Run: headless pygame with SDL's dummy video driver; simulated clock (each Clock.tick advances the game by its frame time, no real sleeping); random seed 0; keys injected as events and as key.get_pressed() state; no mouse input.
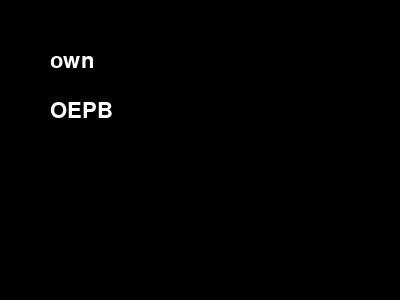
Frame 1 of 4 · flips 1–60 · no input
Frame 2 of 4 · flips 61–180 · tapped SPACE, RETURN · held RIGHT (→), D · screen unchanged from frame 1, image omitted
Frame 3 of 4 · flips 181–300 · held DOWN (↓), S · screen unchanged from frame 2, image omitted
Frame 4 of 4 · flips 301–420 · held LEFT (←), A, UP (↑), W · screen unchanged from frame 3, image omitted

The pygame program that drew these frames:

import sys
import random
import pygame
from pygame.locals import *
pygame.init()

list = ["the","be","of","and","a","to","in","he","have","it","that","for","they","I","with","as","not","on","she","at","by","this","we","you","do","but","from","or","which","one","would","all","will","there","say","who","make","when","can","more","if","no","man","out","other","so","what","time","up","go","about","than","into","could","state","only","new","year","some","take","come","these","know","see","use","get","like","then","first","any","work","now","may","such","give","over","think","most","even","find","day","also","after","way","many","must","look","before","great","back","through","long","where","much","should","well","people","down","own","just","because","good","each","those","feel","seem","how","high","too","place","little","world","very","still","nation","hand","old","life","tell","write","become","here","show","house","both","between","need","mean","call","develop","under","last","right","move","thing","general","school","never","same","another","begin","while","number","part","turn","real","leave","might","want","point","form","off","child","few","small","since","against","ask","late","home","interest","large","person","end","open","public","follow","during","present","without","again","hold","govern","around","possible","head","consider","word","program","problem","however","lead","system","set","order","eye","plan","run","keep","face","fact","group","play","stand","increase","early","course","change","help","line"]
dict = {"the": "-T", "be": "-B", "of": "-F", "and": "SKP", "a": "AEU", "to": "TO", "in": "TPH", "he": "E", "have": "SR", "it": "T", "that": "THA", "for": "TP-R", "they": "THE", "I": "EU", "with": "W", "as": "AS", "not": "TPHOT", "on": "OPB", "she": "SHE", "at": "AT", "by": "PWEU", "this": "TH", "we": "WE", "you": "U", "do": "TKO", "but": "PWUT", "from": "TPR", "or": "OR", "which": "WEU", "one": "WUPB", "would": "WO", "all": "AUL", "will": "HR", "there": "THR", "say": "SAEU", "who": "WHO", "make": "PHAEUBG", "when": "WH", "can": "K", "more": "PHOR", "if": "TP", "no": "TPHO", "man": "PHAPB", "out": "OUT", "other": "OER", "so": "SO", "what": "WHA", "time": "TAOEUPL", "up": "UP", "go": "TKPW", "about": "PW", "than": "THAPB", "into": "TPHAO", "could": "KO", "state": "STAEUT", "only": "OEPBL", "new": "TPHU", "year": "KWRAO*EU", "some": "SOPL", "take": "TAEUBG", "come": "KOPL", "these": "THAOES", "know": "TPHOE", "see": "SAOE", "use": "AOUS", "get": "TKPWET", "like": "HRAOEUBG", "then": "THEPB", "first": "TPEURS", "any": "TPHEU", "work": "WORBG", "now": "TPHOU", "may": "PHAEU", "such": "SUFP", "give": "TKPWEUF", "over": "OEFR", "think": "THEU", "most": "PHOFT", "even": "AOEFPB", "find": "TPAOEUPBD", "day": "TKAEU", "also": "HR-S", "after": "AF", "way": "WAEU", "many": "PHA*EPB", "must": "PHUFT", "look": "HRAOBG", "before": "PW-F", "great": "TKPWRAET", "back": "PWABG", "through": "THRU", "long": "HROPBG", "where": "W-R", "much": "PHUFP", "should": "SHO", "well": "WEL", "people": "P", "down": "TKOUPB", "own": "OEPB", "just": "SKWRUFT", "because": "PWAUS", "good": "TKPWAOD", "each": "AOEFP", "those": "THOES", "feel": "TPAOEL", "seem": "SAOEPL", "how": "HOU", "high": "HAOEU", "too": "TAO", "place": "PHRAEUS", "little": "HREUL", "world": "WORL", "very": "SRE", "still": "STEUL", "nation": "TPHAGS", "hand": "HAPBD", "old": "OLD", "life": "HRAOEUF", "tell": "TEL", "write": "WRAOEUT", "become": "PW-BG", "here": "HAOER", "show": "SHOE", "house": "HOUS", "both": "PWO*T", "between": "TWAOEPB", "need": "TPHAOED", "mean": "PHAOEPB", "call": "KAUL", "develop": "SREL", "under": "TPH-PB", "last": "HRAFT", "right": "RAOEUT", "move": "PHAOUF", "thing": "THEUPBG", "general": "SKWREPBL", "school": "SKAOL", "never": "TPHEFR", "same": "SAEUPL", "another": "TPHOER", "begin": "TKPWEUPB", "while": "WHAOEUL", "number": "TPHURPL", "part": "PART", "turn": "TURPB", "real": "RAEL", "leave": "HRAO*EF", "might": "PHAOEUT", "want": "WAPBT", "point": "POEUPBT", "form": "TPORPL", "off": "OF", "child": "KHAOEULD", "few": "TPAOU", "small": "SPHAUL", "since": "SEUPBS", "against": "TKPWEPBS", "ask": "AFBG", "late": "HRAEUT", "home": "HOEPL", "interest": "TR", "large": "HRARPBLG", "person": "PERPB", "end": "EPBD", "open": "OEP", "public": "PHREUBG", "follow": "TPOL", "during": "TKURG", "present": "PREPBT", "without": "WOUT", "again": "TKPWEPB", "hold": "HOLD", "govern": "TKPWOFRPB", "around": "ARPBD", "possible": "POB", "head": "HED", "consider": "KR", "word": "WORD", "program": "PRAPL", "problem": "PRO*B", "however": "HOUFR", "lead": "HRAOED", "system": "S-PL", "set": "SET", "order": "ORD", "eye": "AOEU", "plan": "PHRAPB", "run": "RUPB", "keep": "KAOEP", "face": "TPAEUS", "fact": "TPABGT", "group": "TKPWRAOUP", "play": "PHRAEU", "stand": "STAPBD", "increase": "KRAO*ES", "early": "ERL", "course": "KORS", "change": "KHAEUPBG", "help": "HEP", "line": "HRAOEUPB"}
fps = 1000
fpsClock = pygame.time.Clock()
width, height = 400,300
screen = pygame.display.set_mode((width, height))
text = " "
prompt = list[random.randint(0,199)]
guide = dict.get(prompt)

while True:
  screen.fill("#000000")
  for event in pygame.event.get():
    if event.type == QUIT:
      pygame.quit()
      sys.exit()
    if event.type == KEYDOWN:
      if event.key == pygame.K_BACKSPACE:
        text = ""
      else:
        text += event.unicode
  if prompt in text:
    prompt = list[random.randint(0,199)]
    guide = dict.get(prompt)
    text = ""
  font = pygame.font.Font(None, 32)
  color = "#FFFFFF"
  surface1 = font.render(prompt, True, color)
  surface2 = font.render(guide, True, color)
  screen.blit(surface1,(50,50))
  screen.blit(surface2,(50,100))
  pygame.display.flip()
  fpsClock.tick(fps)
